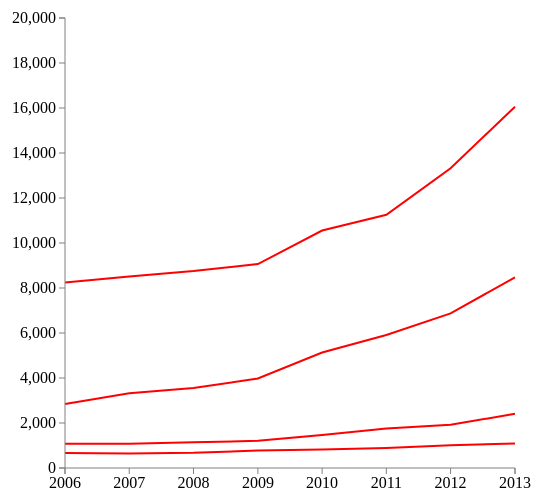
D3 v3 page, settled after 360 driven frames (6 s of simulated time); the page loaded 1 data file(s).



var svg = d3.select("svg")
        .append("g")
        .attr("transform", 
              "translate(30,30)");    
    
// Parse year
var parseDate = d3.time.format("%d-%b-%y").parse;

/** Create scales - domain will be created later for timeScale */
var timeScale = d3.time.scale().range([50, 500]);
var numberScale = d3.scale.linear().domain([0, 20000]).range([500, 50]);

// Create axes and position them
var xAxis = d3.svg.axis().scale(timeScale)
    .orient("bottom").ticks(8);

var yAxis = d3.svg.axis().scale(numberScale)
    .orient("left").ticks(10);

/** Define the lines before appending them as paths. NOTE: This is where we create functions to define individual data points.
*/    
var white = d3.svg.line()   
    .x(function(d) { return timeScale(d.date); })
    .y(function(d) { return numberScale(d.white); });
    
var black = d3.svg.line()
    .x(function(d) { return timeScale(d.date); })
    .y(function(d) { return numberScale(d.black); });
    
var asian = d3.svg.line()
    .x(function(d) { return timeScale(d.date); })
    .y(function(d) { return numberScale(d.asian); });
    
var hispanic = d3.svg.line()
    .x(function(d) { return timeScale(d.date); })
    .y(function(d) { return numberScale(d.hispanic); });

// Pass in data    
d3.csv("data.csv", function(error, data) {
    data.forEach(function(d) {
        d.date = parseDate(d.date);
    });

/** Given our previously defined timeScale, we define our domain after passing in data */
timeScale.domain(d3.extent(data, function(d) { return d.date; }));

// Add our demographic paths
    svg.append("path")
        .attr("class", "line")
        .attr("stroke", "red")
        .attr("stroke-width", 2)
        .attr("fill", "none")
        .attr("d", white(data));
    
    svg.append("path")
        .attr("class", "line")
        .attr("stroke", "red")
        .attr("stroke-width", 2)
        .attr("fill", "none")
        .attr("d", black(data));
    
    svg.append("path")
        .attr("class", "line")
        .attr("stroke", "red")
        .attr("stroke-width", 2)
        .attr("fill", "none")
        .attr("d", asian(data));
    
    svg.append("path")
        .attr("class", "line")
        .attr("stroke", "red")
        .attr("stroke-width", 2)
        .attr("fill", "none")
        .attr("d", hispanic(data));

    // Add the X Axis
    svg.append("g")
        .attr("class", "x axis")
        .attr("transform", "translate(0,500)")
        .call(xAxis);

    // Add the Y Axis
    svg.append("g")
        .attr("class", "y axis")
        .attr("transform", "translate(50,0)")
        .call(yAxis);

});



### data: data.csv
date, white, black, asian, hispanic
1-Jan-06, 8240, 668, 2846, 1079
1-Jan-07, 8516, 640, 3319, 1077
1-Jan-08, 8757, 673, 3556, 1142
1-Jan-09, 9064, 778, 3979, 1208
1-Jan-10, 10556, 825, 5131, 1466
1-Jan-11, 11252, 893, 5914, 1752
1-Jan-12, 13320, 1014, 6869, 1919
1-Jan-13, 16059, 1090, 8475, 2408